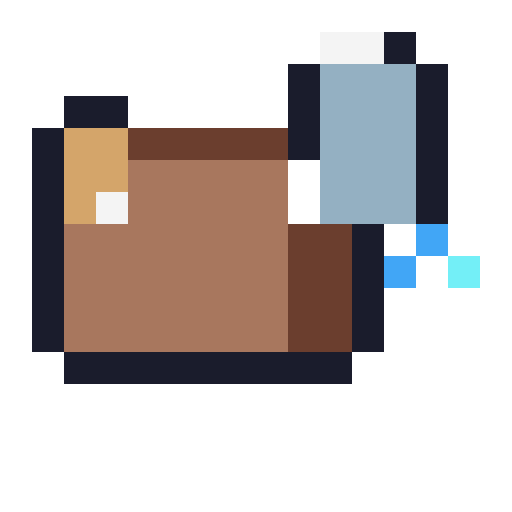
t = 0.00 s
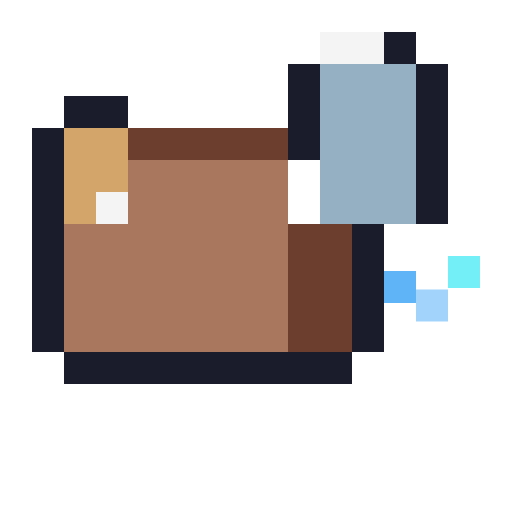
t = 1.00 s
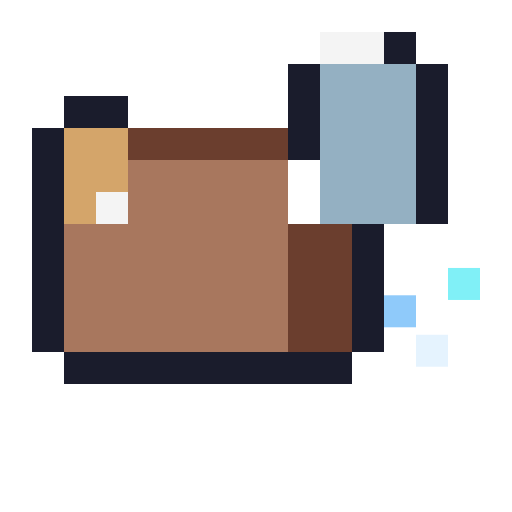
t = 1.38 s
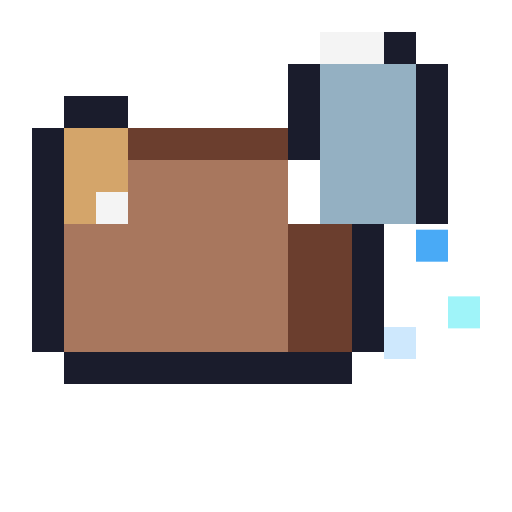
t = 1.75 s
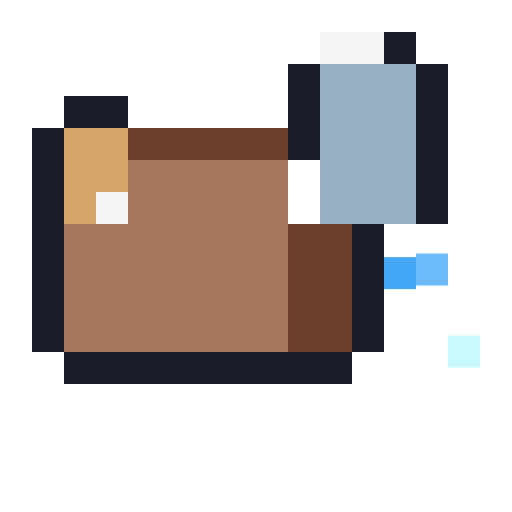
t = 2.13 s

The animated SVG that drew these frames (rendered in a browser with its animation timeline set to each time). Animation: 3 CSS @keyframes rules; one cycle of 2.50 s, repeats indefinitely.

<svg xmlns="http://www.w3.org/2000/svg" width="16" height="16" viewBox="0 0 16 16" shape-rendering="crispEdges">
<!-- 浇水壶动画：水滴落下 -->
<style>
.d1{animation:drop1 1.5s ease-in infinite}
.d2{animation:drop2 1.5s ease-in 0.5s infinite}
.d3{animation:drop3 1.5s ease-in 1s infinite}
@keyframes drop1{0%{transform:translateY(0);opacity:1}100%{transform:translateY(4px);opacity:0}}
@keyframes drop2{0%{transform:translateY(0);opacity:1}100%{transform:translateY(3px);opacity:0}}
@keyframes drop3{0%{transform:translateY(0);opacity:1}100%{transform:translateY(4px);opacity:0}}
</style>
<path fill="#1a1c2c" d="M10 1h3v1h-3zM9 2h1v1h-1zM13 2h1v1h-1zM2 3h2v1h-2zM9 3h1v1h-1zM13 3h1v1h-1zM1 4h1v1h-1zM4 4h1v1h-1zM9 4h1v1h-1zM13 4h1v1h-1zM1 5h1v1h-1zM13 5h1v1h-1zM1 6h1v1h-1zM13 6h1v1h-1zM1 7h1v1h-1zM11 7h1v1h-1zM1 8h1v1h-1zM11 8h1v1h-1zM1 9h1v1h-1zM11 9h1v1h-1zM1 10h1v1h-1zM11 10h1v1h-1zM2 11h9v1h-9z"/>
<path fill="#a8775e" d="M2 5h7v1h-7zM2 6h7v1h-7zM2 7h9v1h-9zM2 8h9v1h-9zM2 9h9v1h-9zM2 10h9v1h-9z"/>
<path fill="#d4a56a" d="M2 4h2v1h-2zM2 5h2v1h-2zM2 6h1v1h-1z"/>
<path fill="#6b3e2e" d="M9 7h2v1h-2zM9 8h2v1h-2zM9 9h2v1h-2zM9 10h2v1h-2z"/>
<path fill="#94b0c2" d="M10 2h3v1h-3zM10 3h3v1h-3zM10 4h3v1h-3zM10 5h3v1h-3zM10 6h3v1h-3z"/>
<path fill="#f4f4f4" d="M10 1h2v1h-2z"/>
<path fill="#1a1c2c" d="M12 1h1v1h-1z"/>
<path fill="#6b3e2e" d="M4 4h5v1h-5z"/>
<path fill="#f4f4f4" d="M3 6h1v1h-1z"/>
<!-- 水滴 -->
<path class="d1" fill="#41a6f6" d="M13 7h1v1h-1z"/>
<path class="d2" fill="#41a6f6" d="M12 8h1v1h-1z"/>
<path class="d3" fill="#73eff7" d="M14 8h1v1h-1z"/>
</svg>
